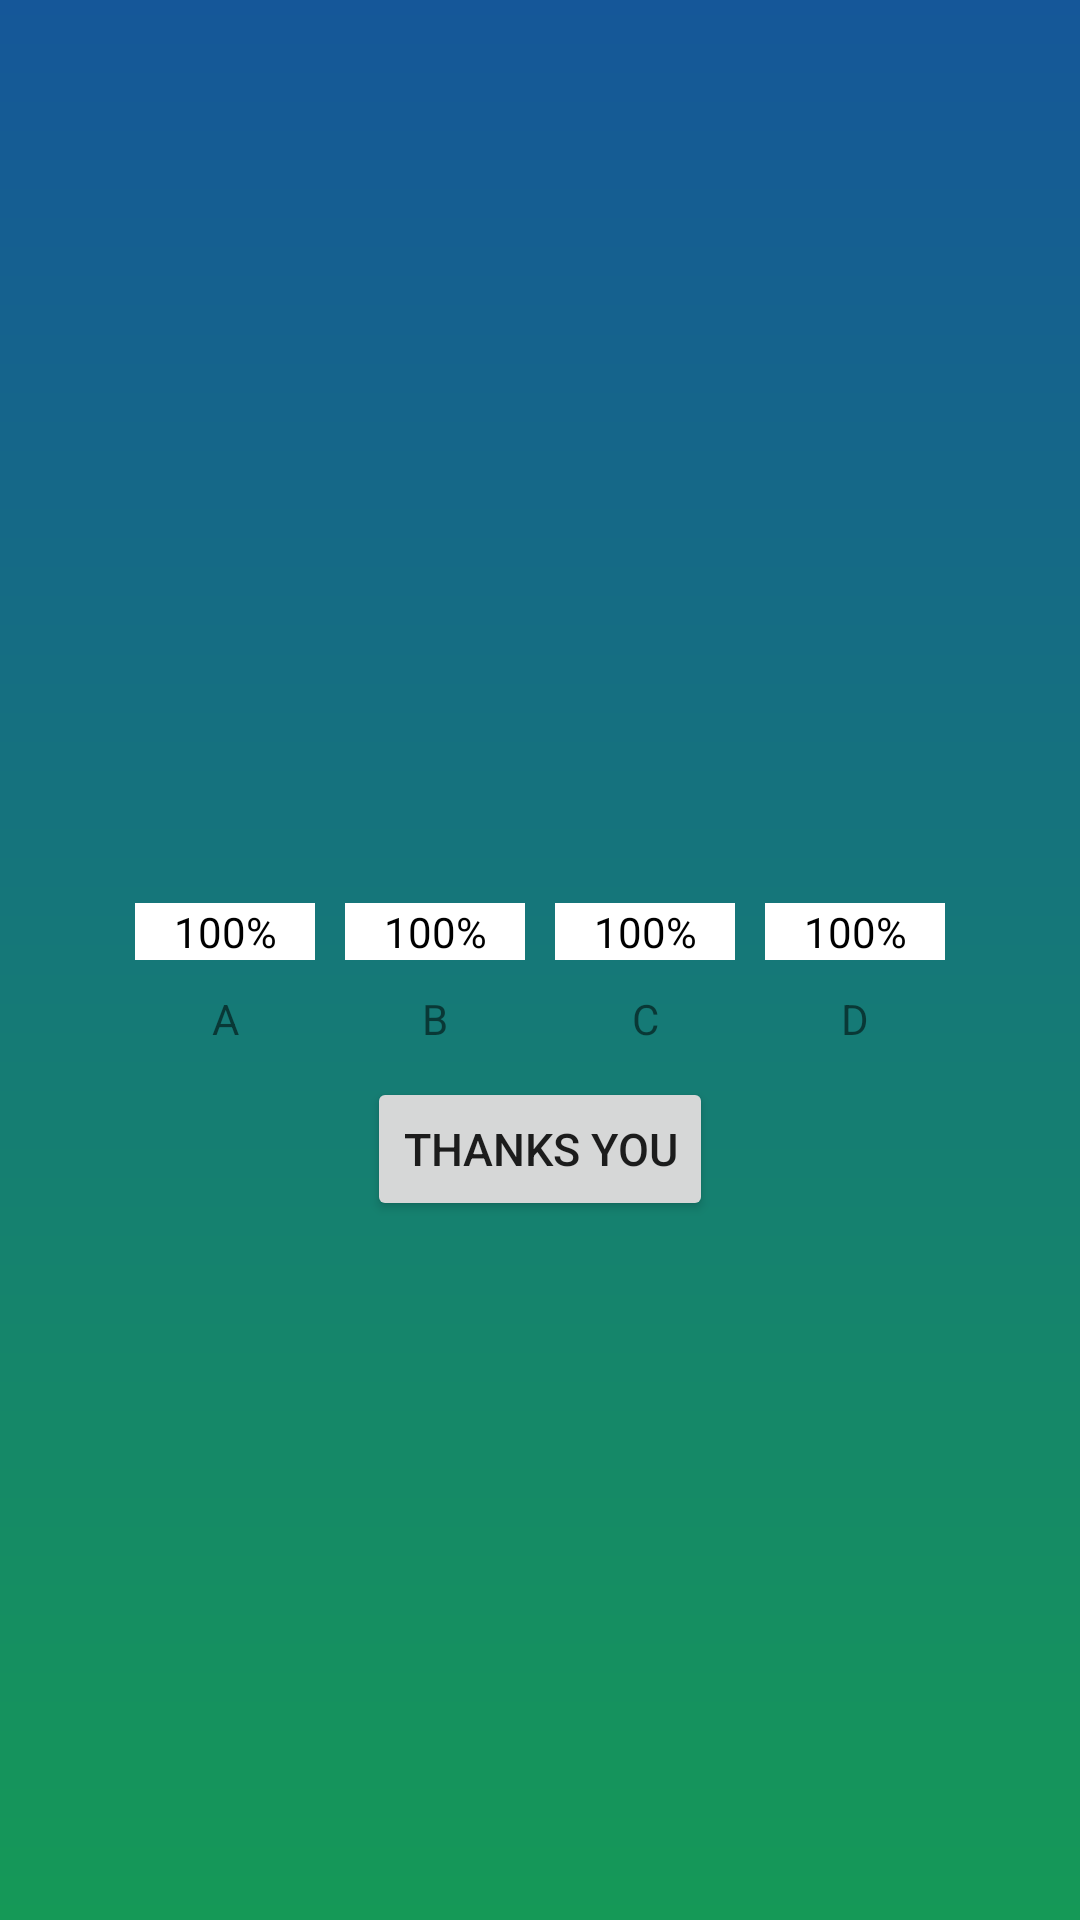

Here is an Android app screen rendered from its layout file. Give the layout XML and the strings, colors and styles it references.
<!-- AndroidManifest.xml: application theme Theme.AiLaTrieuPhu_Project -->
<!-- res/layout/dialog_askaudience_help.xml -->
<?xml version="1.0" encoding="utf-8"?>
<LinearLayout xmlns:android="http://schemas.android.com/apk/res/android"
    android:layout_width="match_parent"
    android:layout_height="wrap_content"
    android:background="@drawable/gradient_color"
    android:orientation="vertical"
    android:paddingTop="20dp">

    <RelativeLayout
        android:layout_width="wrap_content"
        android:layout_height="300dp"
        android:layout_gravity="center">

        <TextView
            android:id="@+id/percentA"
            android:layout_width="60dp"
            android:layout_height="wrap_content"
            android:layout_alignParentBottom="true"
            android:background="@color/white"
            android:gravity="center"
            android:text="100%"
            android:textColor="@color/black" />

        <TextView
            android:id="@+id/percentB"
            android:layout_width="60dp"
            android:layout_height="wrap_content"
            android:layout_alignParentBottom="true"
            android:layout_marginLeft="10dp"
            android:layout_toRightOf="@id/percentA"
            android:background="@color/white"
            android:gravity="center"
            android:text="100%"
            android:textColor="@color/black" />

        <TextView
            android:id="@+id/percentC"
            android:layout_width="60dp"
            android:layout_height="wrap_content"
            android:layout_alignParentBottom="true"
            android:layout_marginLeft="10dp"
            android:layout_toRightOf="@id/percentB"
            android:background="@color/white"
            android:gravity="center"
            android:text="100%"
            android:textColor="@color/black" />

        <TextView
            android:id="@+id/percentD"
            android:layout_width="60dp"
            android:layout_height="wrap_content"
            android:layout_alignParentBottom="true"
            android:layout_marginLeft="10dp"
            android:layout_toRightOf="@id/percentC"
            android:background="@color/white"
            android:gravity="center"
            android:text="100%"
            android:textColor="@color/black" />
    </RelativeLayout>

    <LinearLayout
        android:layout_width="wrap_content"
        android:layout_height="wrap_content"
        android:layout_gravity="center"
        android:layout_marginTop="10dp">

        <TextView
            android:id="@+id/txtA"
            android:layout_width="60dp"
            android:layout_height="wrap_content"
            android:gravity="center"
            android:text="A" />

        <TextView
            android:layout_width="60dp"
            android:layout_height="wrap_content"
            android:layout_marginLeft="10dp"
            android:gravity="center"
            android:text="B" />

        <TextView
            android:layout_width="60dp"
            android:layout_height="wrap_content"
            android:layout_marginLeft="10dp"
            android:gravity="center"
            android:text="C" />

        <TextView
            android:layout_width="60dp"
            android:layout_height="wrap_content"
            android:layout_marginLeft="10dp"
            android:gravity="center"
            android:text="D" />

    </LinearLayout>

    <Button
        android:id="@+id/btn_thanks"
        android:layout_width="wrap_content"
        android:layout_height="wrap_content"
        android:layout_gravity="center"
        android:layout_marginTop="10dp"
        android:text="Thanks you"
        android:textSize="15dp" />

</LinearLayout>
<!-- resources referenced by this layout -->
<resources>
  <!-- drawable gradient_color (drawable) -->
  <?xml version="1.0" encoding="utf-8"?>
  <shape xmlns:android="http://schemas.android.com/apk/res/android">
      <gradient android:startColor="#159957"
          android:endColor="#155799"
          android:angle="90"/>
  </shape>
  <style name="Theme.AiLaTrieuPhu_Project" parent="Theme.MaterialComponents.DayNight.DarkActionBar">
          
          <item name="colorPrimary">@color/purple_500</item>
          <item name="colorPrimaryVariant">@color/purple_700</item>
          <item name="colorOnPrimary">@color/white</item>
          
          <item name="colorSecondary">@color/teal_200</item>
          <item name="colorSecondaryVariant">@color/teal_700</item>
          <item name="colorOnSecondary">@color/black</item>
          
          <item name="android:statusBarColor" tools:targetApi="l">?attr/colorPrimaryVariant</item>
          
      </style>
  <!-- not gathered from this repository: default colours our renderer supplied (Android Studio template values) -->
  <color name="purple_500">#FF6200EE</color>
  <color name="purple_700">#FF3700B3</color>
  <color name="teal_200">#FF03DAC5</color>
  <color name="teal_700">#FF018786</color>
  <color name="black">#FF000000</color>
  <color name="white">#FFFFFFFF</color>
</resources>
